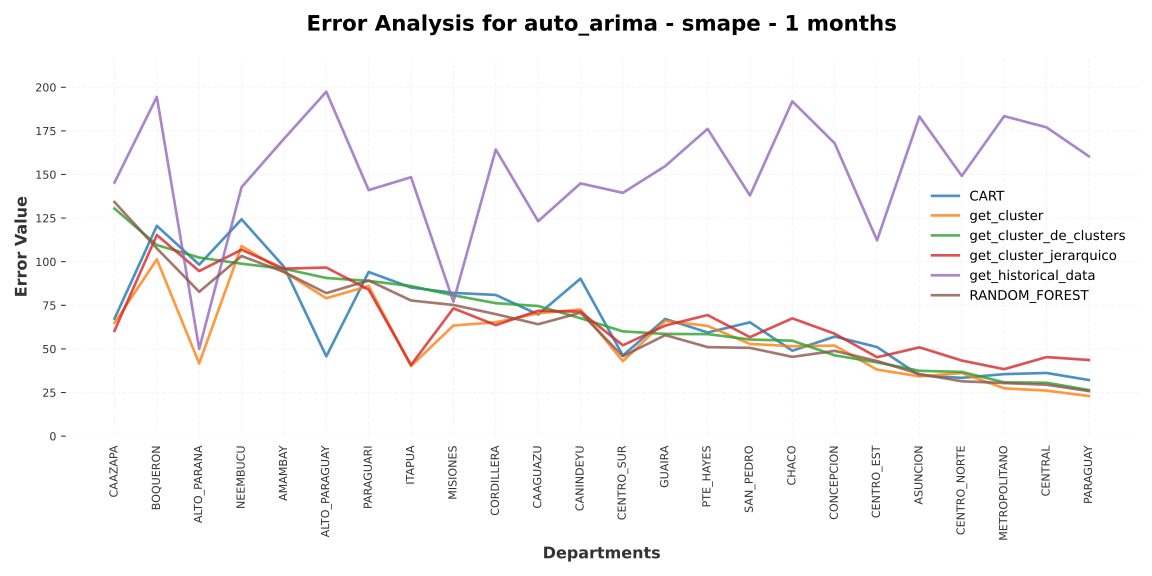

The table this chart was drawn from, first rows:
, CAAZAPA, BOQUERON, ALTO_PARANA, NEEMBUCU, AMAMBAY, ALTO_PARAGUAY, PARAGUARI, ITAPUA, MISIONES, CORDILLERA, CAAGUAZU, CANINDEYU, CENTRO_SUR, GUAIRA, PTE_HAYES, SAN_PEDRO, CHACO, CONCEPCION, CENTRO_EST, ASUNCION, CENTRO_NORTE, METROPOLITANO, CENTRAL
0, 67.3, 120.6, 98.32, 124.3, 97.13, 45.72, 94.09, 85.18, 82.11, 80.94, 69.73, 90.29, 46.21, 67.19, 59.41, 65.24, 48.97, 57.08, 51.06, 34.79, 33.4, 35.54, 36.21
1, 64.82, 101.4, 41.68, 109, 94.19, 79.07, 86.07, 40.17, 63.42, 65.27, 70.44, 72.62, 42.96, 66.11, 63.18, 52.86, 51.55, 51.9, 38.12, 34.26, 36.16, 27.41, 26.09
2, 130.5, 109.5, 102.4, 98.85, 95.94, 90.65, 88.98, 86.03, 80.71, 76.22, 74.58, 67.59, 60.05, 58.59, 58.47, 55.39, 54.71, 46.3, 42.27, 37.46, 36.8, 30.82, 30.62
3, 60.36, 115.3, 94.64, 106.9, 95.99, 96.65, 83.96, 40.81, 73.25, 63.63, 71.86, 71.32, 52.08, 63.38, 69.42, 56.75, 67.51, 58.7, 45.25, 50.9, 43.33, 38.38, 45.32
4, 145.4, 194.5, 50.01, 142.7, 170.4, 197.4, 141, 148.4, 77.07, 164.3, 123.2, 144.9, 139.5, 154.8, 176.1, 138, 191.9, 167.9, 112.3, 183.2, 149.2, 183.4, 177
5, 134.2, 107.6, 82.75, 103.2, 94.1, 81.99, 89.22, 77.76, 75.19, 69.92, 64.15, 70.76, 45.81, 57.9, 51.03, 50.61, 45.44, 48.87, 43.04, 35.63, 31.44, 30.44, 29.45
